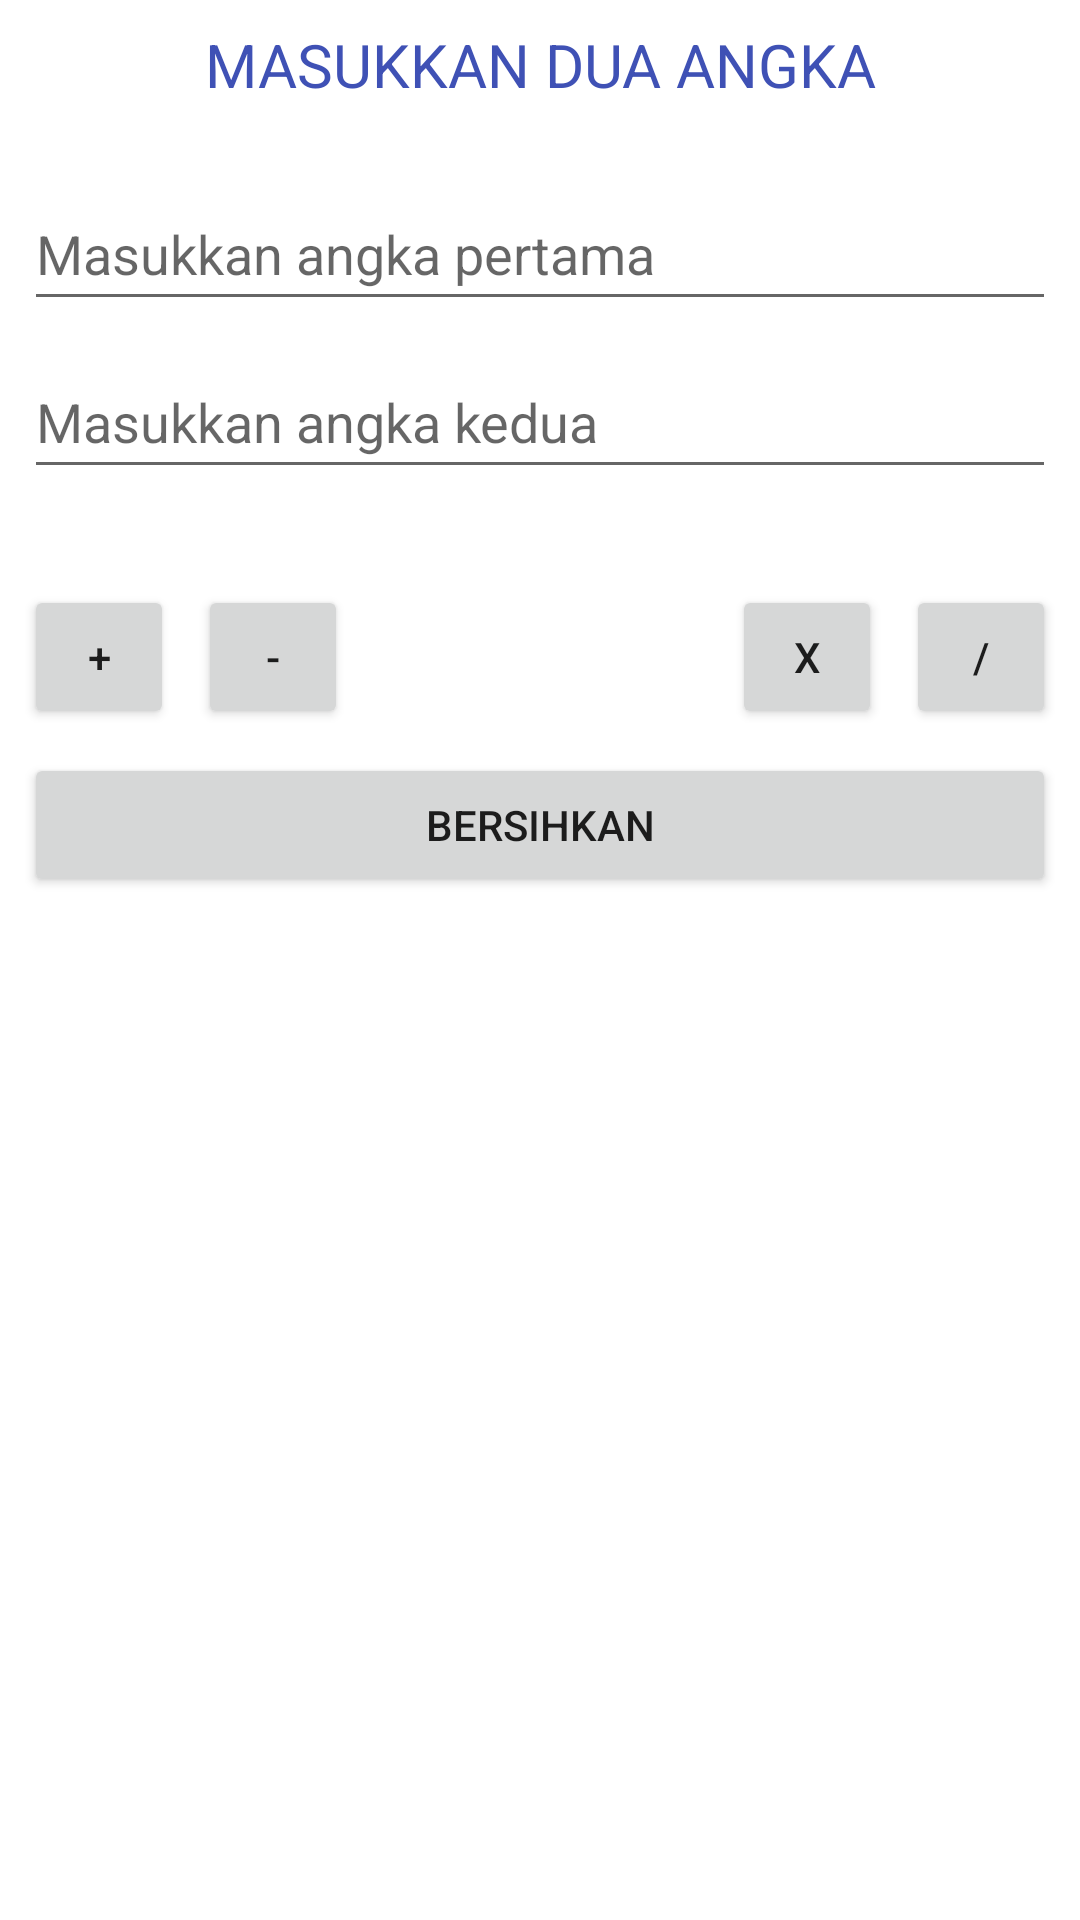

The Android layout XML behind this screen, and the referenced resources:
<!-- AndroidManifest.xml: application theme Theme.MyApplicationPertemuan5 -->
<!-- res/layout/activity_kalkulator.xml -->
<?xml version="1.0" encoding="utf-8"?>
<androidx.constraintlayout.widget.ConstraintLayout xmlns:android="http://schemas.android.com/apk/res/android"
    xmlns:app="http://schemas.android.com/apk/res-auto"
    xmlns:tools="http://schemas.android.com/tools"
    android:layout_width="match_parent"
    android:layout_height="match_parent"
    tools:context=".KalkulatorActivity2">

    <TextView
        android:id="@+id/textView"
        android:layout_width="wrap_content"
        android:layout_height="wrap_content"
        android:layout_marginStart="8dp"
        android:layout_marginTop="8dp"
        android:layout_marginEnd="8dp"
        android:text="@string/teks_kalkulator"
        android:textColor="#3F51B5"
        android:textSize="20sp"
        app:layout_constraintEnd_toEndOf="parent"
        app:layout_constraintStart_toStartOf="parent"
        app:layout_constraintTop_toTopOf="parent" />

    <EditText
        android:id="@+id/et_angka1"
        android:layout_width="0dp"
        android:layout_height="wrap_content"
        android:layout_marginStart="8dp"
        android:layout_marginTop="24dp"
        android:layout_marginEnd="8dp"
        android:ems="10"
        android:hint="@string/teks_angka1"
        android:importantForAutofill="no"
        android:inputType="numberSigned|numberDecimal"
        android:minHeight="48dp"
        app:layout_constraintEnd_toEndOf="parent"
        app:layout_constraintStart_toStartOf="parent"
        app:layout_constraintTop_toBottomOf="@+id/textView"
        tools:ignore="TextContrastCheck" />

    <EditText
        android:id="@+id/et_angka2"
        android:layout_width="0dp"
        android:layout_height="wrap_content"
        android:layout_marginStart="8dp"
        android:layout_marginTop="8dp"
        android:layout_marginEnd="8dp"
        android:ems="10"
        android:hint="@string/teks_angka2"
        android:importantForAutofill="no"
        android:inputType="numberSigned|numberDecimal"
        android:minHeight="48dp"
        app:layout_constraintEnd_toEndOf="parent"
        app:layout_constraintStart_toStartOf="parent"
        app:layout_constraintTop_toBottomOf="@+id/et_angka1"
        tools:ignore="TextContrastCheck" />

    <Button
        android:id="@+id/b_tambah"
        android:layout_width="50dp"
        android:layout_height="wrap_content"
        android:layout_marginStart="8dp"
        android:layout_marginTop="32dp"
        android:text="@string/teks_tambah"
        app:layout_constraintStart_toStartOf="parent"
        app:layout_constraintTop_toBottomOf="@+id/et_angka2" />

    <Button
        android:id="@+id/b_kurang"
        android:layout_width="50dp"
        android:layout_height="wrap_content"
        android:layout_marginStart="8dp"
        android:layout_marginTop="32dp"
        android:text="@string/teks_kurang"
        app:layout_constraintStart_toEndOf="@+id/b_tambah"
        app:layout_constraintTop_toBottomOf="@+id/et_angka2" />

    <Button
        android:id="@+id/b_bagi"
        android:layout_width="50dp"
        android:layout_height="wrap_content"
        android:layout_marginTop="32dp"
        android:layout_marginEnd="8dp"
        android:text="@string/teks_bagi"
        app:layout_constraintEnd_toEndOf="parent"
        app:layout_constraintTop_toBottomOf="@+id/et_angka2" />

    <Button
        android:id="@+id/b_kali"
        android:layout_width="50dp"
        android:layout_height="wrap_content"
        android:layout_marginTop="32dp"
        android:layout_marginEnd="8dp"
        android:text="@string/teks_kali"
        app:layout_constraintEnd_toStartOf="@+id/b_bagi"
        app:layout_constraintTop_toBottomOf="@+id/et_angka2" />

    <Button
        android:id="@+id/b_clear"
        android:layout_width="0dp"
        android:layout_height="wrap_content"
        android:layout_marginStart="8dp"
        android:layout_marginTop="8dp"
        android:layout_marginEnd="8dp"
        android:text="@string/teks_bersihkan"
        app:layout_constraintEnd_toEndOf="parent"
        app:layout_constraintStart_toStartOf="parent"
        app:layout_constraintTop_toBottomOf="@+id/b_tambah" />

    <TextView
        android:id="@+id/tv_hasil"
        android:layout_width="wrap_content"
        android:layout_height="wrap_content"
        android:layout_marginStart="8dp"
        android:layout_marginTop="16dp"
        android:layout_marginEnd="8dp"
        android:gravity="center"
        android:textAppearance="@style/TextAppearance.AppCompat.Large"
        app:layout_constraintEnd_toEndOf="parent"
        app:layout_constraintStart_toStartOf="parent"
        app:layout_constraintTop_toBottomOf="@+id/b_clear"
        tools:text="Hasil\n0" />
</androidx.constraintlayout.widget.ConstraintLayout>
<!-- resources referenced by this layout -->
<resources>
  <string name="teks_angka1">Masukkan angka pertama</string>
  <string name="teks_angka2">Masukkan angka kedua</string>
  <string name="teks_bagi">/</string>
  <string name="teks_bersihkan">Bersihkan</string>
  <string name="teks_kali">X</string>
  <string name="teks_kalkulator">MASUKKAN DUA ANGKA</string>
  <string name="teks_kurang">-</string>
  <string name="teks_tambah">+</string>
  <style name="Theme.MyApplicationPertemuan5" parent="Theme.MaterialComponents.DayNight.DarkActionBar">
          
          <item name="colorPrimary">@color/purple_500</item>
          <item name="colorPrimaryVariant">@color/purple_700</item>
          <item name="colorOnPrimary">@color/white</item>
          
          <item name="colorSecondary">@color/teal_200</item>
          <item name="colorSecondaryVariant">@color/teal_700</item>
          <item name="colorOnSecondary">@color/black</item>
          
          <item name="android:statusBarColor" tools:targetApi="l">?attr/colorPrimaryVariant</item>
          
      </style>
  <!-- not gathered from this repository: default colours our renderer supplied (Android Studio template values) -->
  <color name="purple_500">#FF6200EE</color>
  <color name="purple_700">#FF3700B3</color>
  <color name="teal_200">#FF03DAC5</color>
  <color name="teal_700">#FF018786</color>
  <color name="black">#FF000000</color>
  <color name="white">#FFFFFFFF</color>
</resources>
